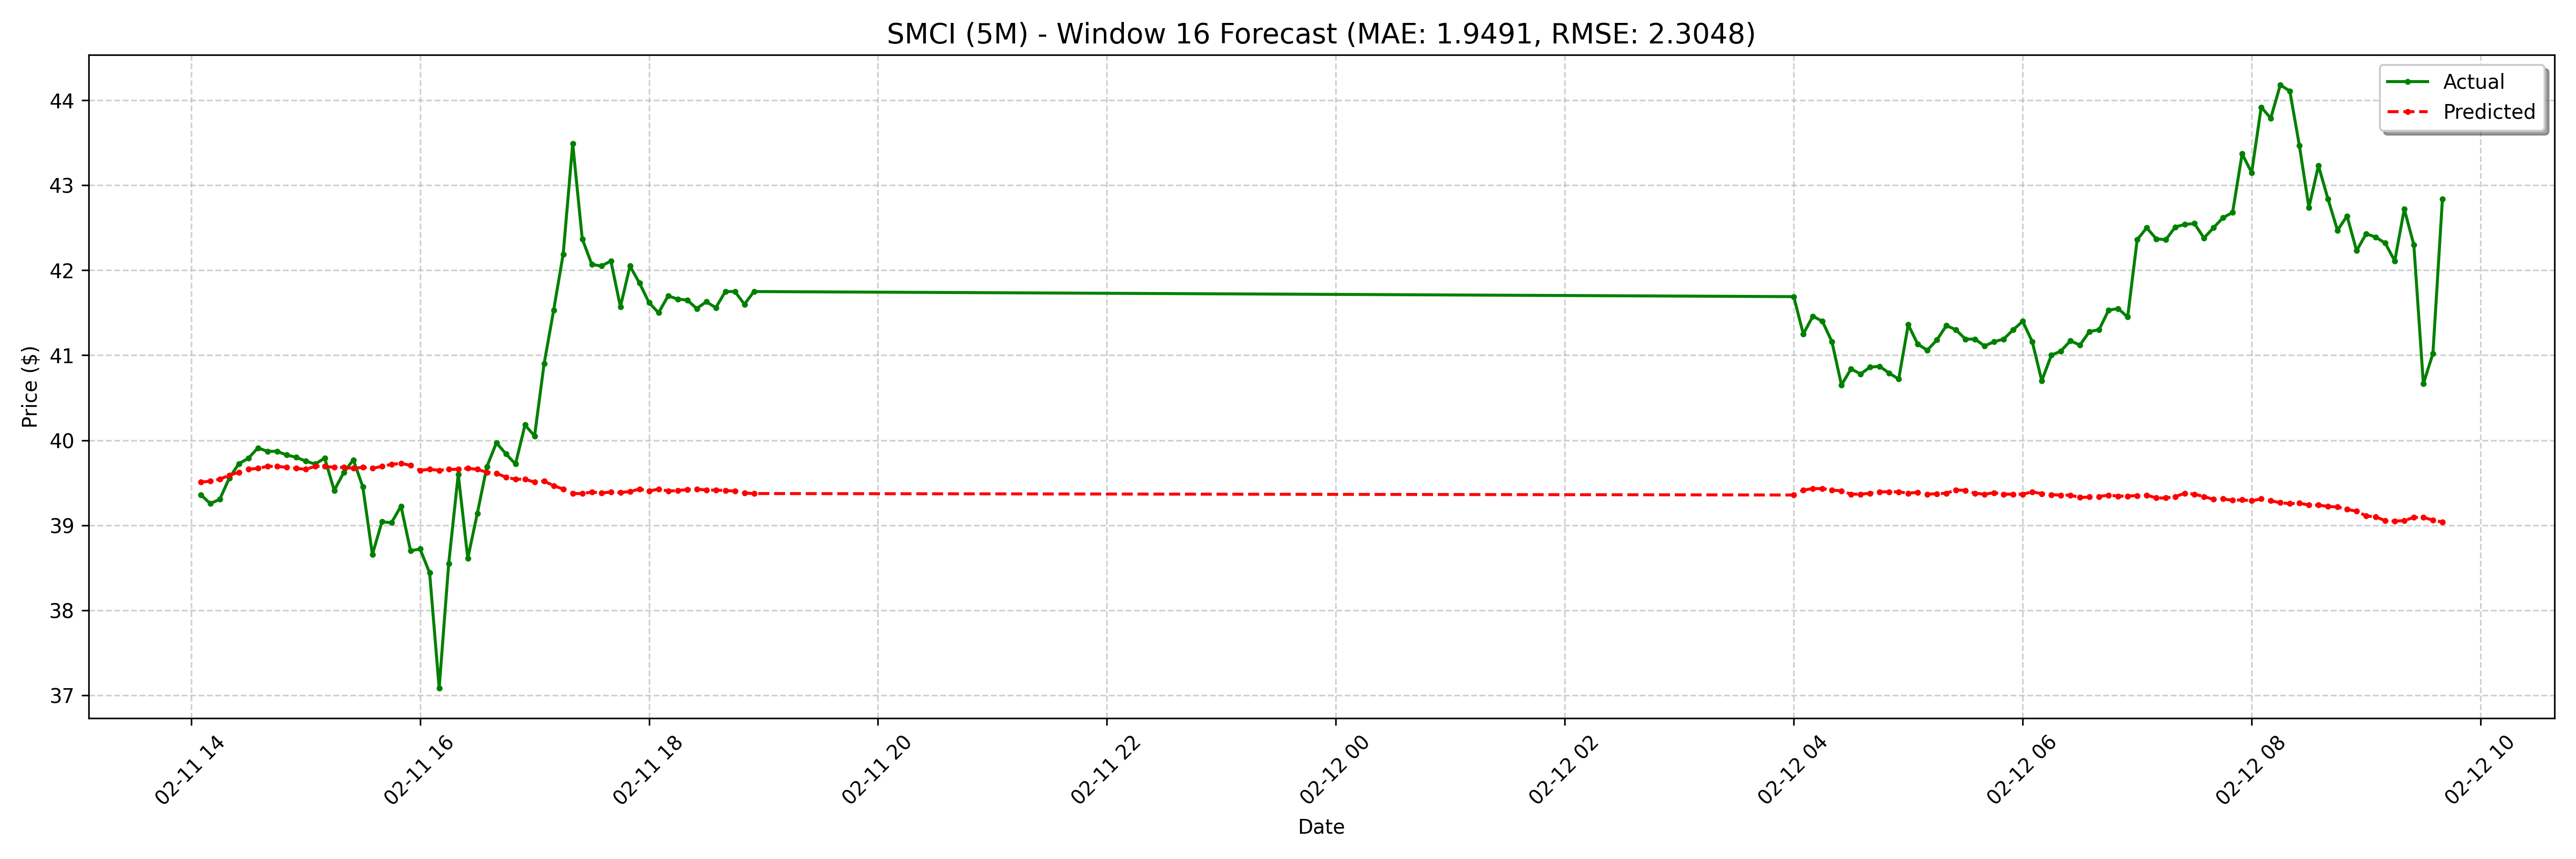

The data file committed next to this chart (first rows):
date, actual, forecast
2025-02-11 14:05:00-05:00, 39.36, 39.51
2025-02-11 14:10:00-05:00, 39.26, 39.52
2025-02-11 14:15:00-05:00, 39.3, 39.54
2025-02-11 14:20:00-05:00, 39.55, 39.59
2025-02-11 14:25:00-05:00, 39.73, 39.62
2025-02-11 14:30:00-05:00, 39.79, 39.66
2025-02-11 14:35:00-05:00, 39.91, 39.67
2025-02-11 14:40:00-05:00, 39.87, 39.69
2025-02-11 14:45:00-05:00, 39.87, 39.69
2025-02-11 14:50:00-05:00, 39.83, 39.68
2025-02-11 14:55:00-05:00, 39.8, 39.67
2025-02-11 15:00:00-05:00, 39.76, 39.66
2025-02-11 15:05:00-05:00, 39.72, 39.69
2025-02-11 15:10:00-05:00, 39.79, 39.69
2025-02-11 15:15:00-05:00, 39.41, 39.68
2025-02-11 15:20:00-05:00, 39.62, 39.68
2025-02-11 15:25:00-05:00, 39.77, 39.67
2025-02-11 15:30:00-05:00, 39.45, 39.68
2025-02-11 15:35:00-05:00, 38.66, 39.67
2025-02-11 15:40:00-05:00, 39.04, 39.69
2025-02-11 15:45:00-05:00, 39.03, 39.72
2025-02-11 15:50:00-05:00, 39.23, 39.73
2025-02-11 15:55:00-05:00, 38.7, 39.7
2025-02-11 16:00:00-05:00, 38.72, 39.65
2025-02-11 16:05:00-05:00, 38.44, 39.66
2025-02-11 16:10:00-05:00, 37.08, 39.65
2025-02-11 16:15:00-05:00, 38.55, 39.66
2025-02-11 16:20:00-05:00, 39.6, 39.66
2025-02-11 16:25:00-05:00, 38.61, 39.67
2025-02-11 16:30:00-05:00, 39.14, 39.66
2025-02-11 16:35:00-05:00, 39.69, 39.62
2025-02-11 16:40:00-05:00, 39.97, 39.61
2025-02-11 16:45:00-05:00, 39.84, 39.56
2025-02-11 16:50:00-05:00, 39.72, 39.54
2025-02-11 16:55:00-05:00, 40.18, 39.54
2025-02-11 17:00:00-05:00, 40.05, 39.51
2025-02-11 17:05:00-05:00, 40.9, 39.52
2025-02-11 17:10:00-05:00, 41.53, 39.47
2025-02-11 17:15:00-05:00, 42.19, 39.43
2025-02-11 17:20:00-05:00, 43.49, 39.37
2025-02-11 17:25:00-05:00, 42.37, 39.37
2025-02-11 17:30:00-05:00, 42.07, 39.39
2025-02-11 17:35:00-05:00, 42.05, 39.38
2025-02-11 17:40:00-05:00, 42.11, 39.39
2025-02-11 17:45:00-05:00, 41.57, 39.38
2025-02-11 17:50:00-05:00, 42.05, 39.4
2025-02-11 17:55:00-05:00, 41.85, 39.43
2025-02-11 18:00:00-05:00, 41.62, 39.4
2025-02-11 18:05:00-05:00, 41.5, 39.43
2025-02-11 18:10:00-05:00, 41.7, 39.4
2025-02-11 18:15:00-05:00, 41.66, 39.41
2025-02-11 18:20:00-05:00, 41.65, 39.42
2025-02-11 18:25:00-05:00, 41.55, 39.43
2025-02-11 18:30:00-05:00, 41.63, 39.41
2025-02-11 18:35:00-05:00, 41.56, 39.41
2025-02-11 18:40:00-05:00, 41.75, 39.41
2025-02-11 18:45:00-05:00, 41.75, 39.4
2025-02-11 18:50:00-05:00, 41.6, 39.38
2025-02-11 18:55:00-05:00, 41.75, 39.37
2025-02-12 04:00:00-05:00, 41.69, 39.36
... 68 more rows
